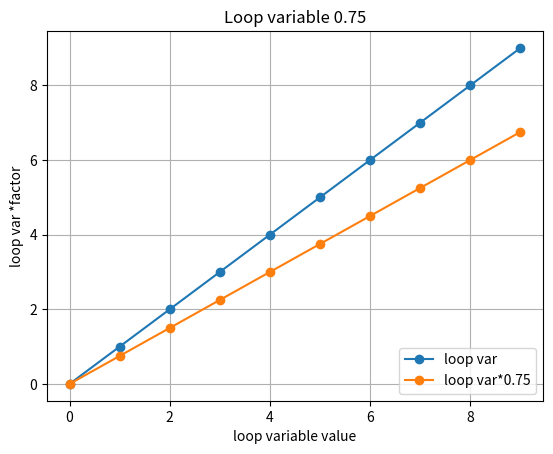
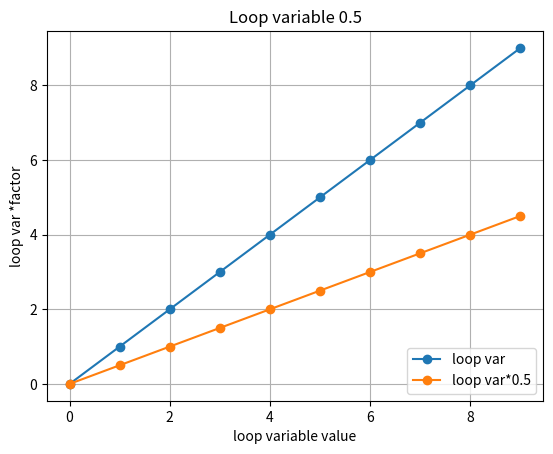

Source code (Python) for these figures, in order:
# item memory explorer

import numpy as np
import argparse
import matplotlib.pyplot as plt
import sys

class Env:
	# stores environment settings and data arrays

	# command line arguments
	parms = [
		{ "name":"num_items", "kw":{"help":"Number of items in item memory", "type":int},
	 	  "flag":"s", "required_init":"i", "default":100 },
	 	{ "name":"word_length", "kw":{"help":"Word length for item memory, 0 to disable", "type":int},
	 	  "flag":"w", "required_init":"i", "default":512 },
	 	{ "name":"loop_start", "kw":{"help":"Start value for loop","type":int},
		  "flag":"x", "required_init":"", "default":0},
		{ "name":"loop_step", "kw":{"help":"Step value for loop","type":int},
		  "flag":"y", "required_init":"", "default":1},
		{ "name":"loop_stop", "kw":{"help":"Stop value for loop","type":int},
		  "flag":"z", "required_init":"", "default":10},
		{ "name":"values_to_plot", "kw":{"help":"Values to plot.  l-loop variable, e-prob error","type":str, "choices":["l", "e"]},
		  "flag":"p", "required_init":"", "default":"l"},
		{ "name":"seed", "kw":{"help":"Random number seed","type":int},
		  "flag":"e", "required_init":"i", "default":2021},
		{ "name":"debug", "kw":{"help":"Debug mode","type":int, "choices":[0, 1]},
		  "flag":"d", "required_init":"", "default":0},
		  ]

	def __init__(self):
		self.parse_command_arguments()
		self.display_settings()
		self.initialize()

	def parse_command_arguments(self):
		parser = argparse.ArgumentParser(description='Test formats for storing hard locations for a SDM.',
			formatter_class=argparse.ArgumentDefaultsHelpFormatter)
		# also make parser for interactive updating parameters (does not include defaults)
		iparse = argparse.ArgumentParser(description='Update sdm parameters.') # exit_on_error=False)
		for p in self.parms:
			parser.add_argument("-"+p["flag"], "--"+p["name"], **p["kw"], default=p["default"])
			iparse.add_argument("-"+p["flag"], "--"+p["name"], **p["kw"])  # default not used for interactive update
		self.iparse = iparse # save for later parsing interactive input
		args = parser.parse_args()
		self.pvals = {p["name"]: getattr(args, p["name"]) for p in self.parms}

	def initialize(self):
		# initialize sdm, char_map and merge
		print("Initializing.")
		np.random.seed(self.pvals["seed"])


	def display_settings(self):
		print(self.get_settings())

	def get_settings(self):
		msg = "Arguments:\n"
		msg += " ".join(sys.argv)
		msg += "\nSettings:\n"
		for p in self.parms:
			msg += "%s %s: %s\n" % (p["flag"], p["name"], self.pvals[p["name"]])
		return msg

class Figure:
	# stores information for plot figure and creates plot

	def __init__(self, title=None, xvals=None, grid=False, xlabel=None, ylabel=None, xaxis_labels=None, legend_location=None,
			yvals=None, ebar=None, legend=None):
		self.title = title
		self.xvals = xvals
		self.grid = grid
		self.xlabel = xlabel
		self.ylabel = ylabel
		self.xaxis_labels = xaxis_labels
		self.legend_location = legend_location
		self.line_info = []
		if yvals is not None:
			self.add_line(yvals, ebar, legend)

	def add_line(self, yvals, ebar=None, legend=None):
		info = {"yvals": yvals, "ebar":ebar, "legend":legend}
		self.line_info.append(info)

	def make_plot(self, figure_number):
		fig = plt.figure(figure_number)
		plt.title(self.title)
		for info in self.line_info:
			plt.errorbar(self.xvals, info["yvals"], yerr=info["ebar"], label=info["legend"], fmt="-o")
		if self.xlabel is not None:
			plt.xlabel(self.xlabel)
		if self.ylabel is not None:
			plt.ylabel(self.ylabel)
		if self.xaxis_labels is not None:
			plt.xticks(self.xvals,self.xaxis_labels)
		if self.legend_location is not None:
			plt.legend(loc=self.legend_location)
		if self.grid:
			plt.grid()
		plt.show()


class Calculator:
	# Calculate values to plot

	def __init__(self, env):
		self.env = env
		self.figures = []
		values_to_plot = self.env.pvals["values_to_plot"]
		if values_to_plot == "l":
			# loop values
			self.calculate_loop_values()
			self.calculate_loop_values(0.5)
		else:
			sys.exit("values_to_plot '%s' not implemented" % values_to_plot)

	def calculate_loop_values(self, factor=0.75):
		start = self.env.pvals["loop_start"]
		step = self.env.pvals["loop_step"]
		stop = self.env.pvals["loop_stop"]
		xvals = list(range(start, stop, step))
		yvals = xvals
		fig = Figure(title="Loop variable %s" % factor, xvals=xvals, grid=True,
			xlabel="loop variable value", ylabel="loop var *factor", xaxis_labels=None,
			legend_location="lower right",
			yvals=yvals, ebar=None, legend="loop var")
		yvf = [y * factor for y in yvals]
		fig.add_line(yvf, ebar=None, legend="loop var*%s" % factor)
		self.figures.append(fig)

	def show_plots(self):
		for i in range(len(self.figures)):
			self.figures[i].make_plot(i+1)


def main():
	env = Env()
	cal = Calculator(env)
	cal.show_plots()


main()
